Dataset: data (GitHub, tawhan695/smart_bin_game_cs). Classes: glass, metal, plastic.

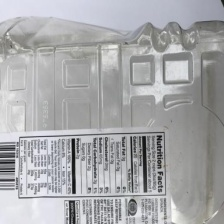
Label: plastic

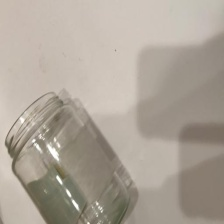
Label: glass

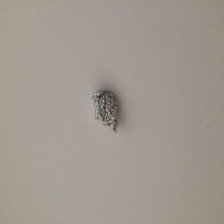
Label: metal

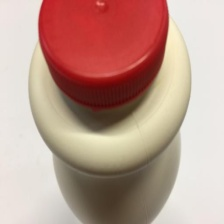
Label: plastic

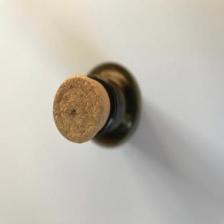
Label: glass

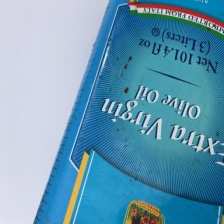
Label: metal
